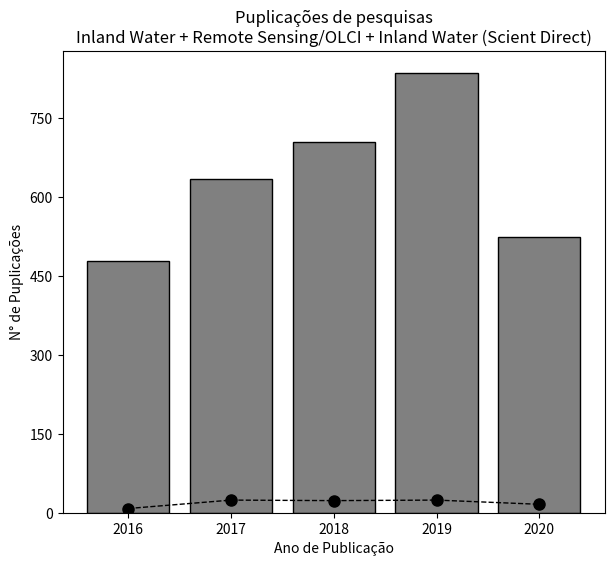

Generate this figure with matplotlib: (Note: this script raises an exception after producing the figure.)
#!/usr/bin/env python
# coding: utf-8

# In[120]:


#Exercicio 05

import matplotlib.pyplot as plt

#Anos de Publicação
anos_public = [2016, 2017, 2018, 2019, 2020]
  
#Puplicações OLCI - Inland Water
scient_directOLCI = [8, 24, 23, 24, 16]

#Puplicações Inland Water - Remote Sensing
scient_directIWRS = [478, 635, 705, 836, 524]


plt.figure(figsize=(7, 6))

#Gráfico - Inland Water - Remote Sensing

plt.bar(anos_public, scient_directIWRS, 
        align='center', color='gray', linewidth=1, edgecolor='black')

plt.yticks([0, 150, 300, 450, 600, 750, 900])

plt.xticks(anos_public, rotation=0)

plt.plot(anos_public, scient_directOLCI,
         color="black", linestyle="--",  marker='o', linewidth=1, markersize=8)
      
plt.xticks(anos_public, rotation=0)
           
plt.title('Puplicações de pesquisas\n''Inland Water + Remote Sensing/OLCI + Inland Water (Scient Direct)')

plt.xlabel('Ano de Publicação')
plt.ylabel('N° de Puplicações');

plt.grid(b=True, color='gray', linestyle='--', linewidth=0.25);

plt.legend([r"OLCI + Inland Water",
            r"Inland Water + Remote Sensing"]);

plt.show()



# In[ ]:





# In[ ]:




